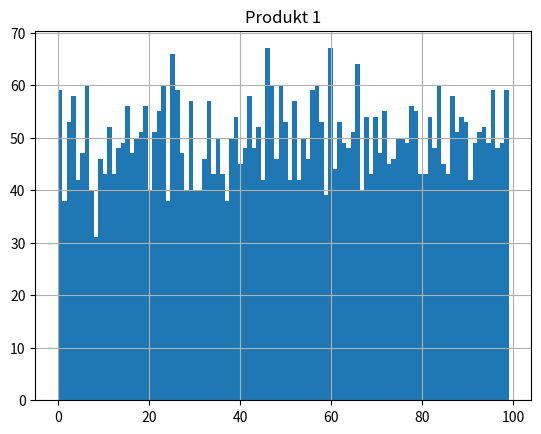

This chart was generated by the following Python code: (Note: this script raises an exception after producing the figure.)
import pandas as pd
import numpy as np
import matplotlib.pyplot as plt

df = pd.DataFrame(np.random.randint(0,100, size=(5000, 1)), columns=["Produkt 1"])

print(df.head())

df.hist(bins=100)
plt.show()

print(len(df))

df.to_csv("../data/orders.csv")
